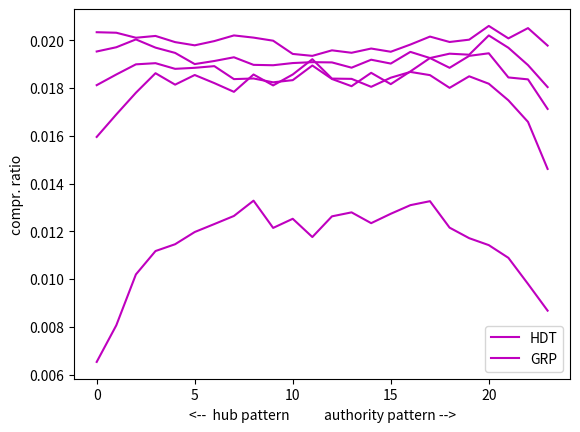

The matplotlib source for this figure:
import matplotlib.pyplot as plt
import statistics as st


def readLinesFromFile(file):
    f = open(file, "r")
    lines = f.readlines()
    first = lines[0]
    values =  first.split(",")
    valuesFloat = []
    for i in range(0,len(values) -1):
        valuesFloat.append(float(values[i]))
    
    return valuesFloat

# HDT
l6=[0.017641297211189684,0.017695114469308017,0.017770458630673683,0.017824275888792016,0.01787809314691035,0.017931910405028683,0.017985727663147016,0.01803954492126535,0.018093362179383683,0.018147179437502017,0.01820099669562035,0.018254813953738683,0.01827634085698602,0.018287104308609685,0.01829786776023335,0.018330158115104352,0.018330158115104352,0.018351685018351684,0.01836244846997535,0.018351685018351684,0.018405502276470018,0.018400120550658185,0.01839473882484635,0.018448556082964685,]
l7=[0.01836244846997535,0.01884680379304035,0.019094363180384686,0.019347304293540854,0.019460320535589354,0.019524901245331353,0.019621772309944354,0.01971864337455735,0.01985856824566502,0.019847804794041354,0.019885476874724188,0.019976966213525352,0.019933912407030685,0.019950057584466187,0.019998493116772688,0.02002002002002002,0.020057692100702854,0.020014638294208187,0.019993111390960855,0.02005231037489102,0.020014638294208187,0.020014638294208187,0.020009256568396354,0.02004692864907919,]
l8=[0.019126653535255687,0.01969711647131002,0.020009256568396354,0.020219143875057854,0.020348305294541853,0.02047208498821402,0.02052052052052052,0.020579719504450686,0.020590482956074355,0.020725026101370187,0.020676590569063687,0.02076269818205302,0.020698117472311022,0.02073040782718202,0.020768079907864855,0.02079498853692402,0.02075731645624119,0.020735789552993853,0.020768079907864855,0.020821897165983188,0.020784225085300354,0.020735789552993853,0.020784225085300354,0.020821897165983188,]
l9=[0.019933912407030685,0.02058510123026252,0.020789606811112187,0.020983348940338188,0.021107128634010354,0.02119323624699969,0.021209381424435188,0.021333161118107354,0.021338542843919187,0.021365451472978355,0.02140312355366119,0.021505376344086023,0.02146770426340319,0.021494612892462354,0.02145155908596769,0.021483849440838688,0.02146770426340319,0.02145155908596769,0.02148923116665052,0.021462322537591356,0.02146770426340319,0.021494612892462354,0.02144079563434402,0.021483849440838688,]
l10=[0.020095364181385685,0.02068197229487552,0.020972585488714522,0.021177091069564186,0.02123090832768252,0.02130625248904819,0.021322397666483688,0.021430032182720354,0.021456940811779523,0.02142465045690852,0.021456940811779523,0.021510758069897856,0.021526903247333355,0.02148923116665052,0.021521521521521522,0.021505376344086023,0.021521521521521522,0.021526903247333355,0.021526903247333355,0.021499994618274187,0.02153766669895702,0.021532284973145188,0.02153766669895702,0.02148923116665052,]
listsHDT=[l6,l7,l8,l9,l10]
#hdtValues = readLinesFromFile("/Users/philipfrerk/IdeaProjects/RDFCompressionBenchmark/starPatternResultsHDT.txt")


#GRP
l1=[0.00652803340975384,0.008061825266126341,0.010192988687612344,0.011172462785366011,0.011457694253393179,0.011968958205517344,0.012302625205851013,0.012641673931996512,0.01328209930360468,0.012141173431496012,0.01252327596413618,0.011759070898855846,0.012625528754561013,0.012792362254727846,0.012340297286533845,0.01273316327079768,0.013093738900190513,0.013260572400357346,0.012151936883119678,0.011710635366549345,0.011420022172710344,0.010887231317338843,0.009794740977536676,0.008675342008675343,]
l2=[0.015951435306274016,0.01689323732334485,0.017802748985544684,0.01862077130894335,0.018141797711690184,0.018545427147577686,0.018206378421432187,0.01784042106622752,0.018566954050825018,0.018109507356819186,0.018566954050825018,0.019207379422433186,0.01839473882484635,0.018383975373222686,0.01805030837288902,0.018432410905529186,0.018674588567061685,0.018540045421765853,0.018007254566394352,0.018491609889459353,0.018179469792373018,0.017485227162646517,0.016581097226258515,0.014611385579127514,]
l3=[0.01812027080844285,0.018566954050825018,0.018992110389959852,0.019040545922266353,0.018803749986545687,0.01884680379304035,0.018916766228594187,0.01837321192159902,0.018400120550658185,0.018238668776303184,0.018330158115104352,0.018943674857653352,0.018378593647410853,0.018077217001948184,0.01863691648637885,0.01816332461493752,0.01869611547030902,0.019255814954739686,0.01884680379304035,0.019347304293540854,0.01945493880977752,0.018443174357152852,0.01836244846997535,0.017124651533253685,]
l4=[0.019530282971143186,0.019707879922933685,0.02003616519745552,0.019691734745498186,0.01947108398721302,0.019002873841583518,0.01913203526106752,0.019288105309610688,0.01897058348671252,0.018954438309277018,0.019045927648078186,0.01908359972876102,0.019072836277137354,0.018852185518852184,0.019185852519185854,0.019024400744830854,0.019514137793707687,0.019255814954739686,0.01943879363234202,0.019395739825847354,0.020202998697622352,0.019686353019686353,0.01895982003508885,0.01803954492126535,]
l5=[0.020337541842918187,0.020316014939670855,0.020106127633009355,0.02018147179437502,0.01992314895540702,0.019788605810111187,0.019966202761901686,0.020202998697622352,0.020111509358821188,0.019982347939337185,0.019428030180718352,0.019347304293540854,0.019578718503449687,0.019476465713024853,0.019654062664815352,0.01951951951951952,0.019820896164982185,0.020154563165315855,0.019928530681218852,0.020025401745831853,0.02060124640769802,0.020079219003950186,0.020509757068896853,0.01977784235848752,]
listsGRP=[l1,l2,l3,l4,l5]
#grpValues = readLinesFromFile("/Users/philipfrerk/IdeaProjects/RDFCompressionBenchmark/starPatternResultsGRP.txt")



#for i in range(listsHDT.__len__()):
#    plt.plot(listsHDT[i],'b')

for i in range(listsGRP.__len__()):
    plt.plot(listsGRP[i],'m')


    

#plt.plot(hdtValues)
#plt.plot(grpValues)

legends = []
#for i in range(len(listsHDT)):
legends.append('HDT')
#for i in range(len(listsGRP)):
legends.append('GRP')


plt.legend(legends)
plt.ylabel('compr. ratio')
plt.xlabel('<--  hub pattern           authority pattern -->')
plt.show()
